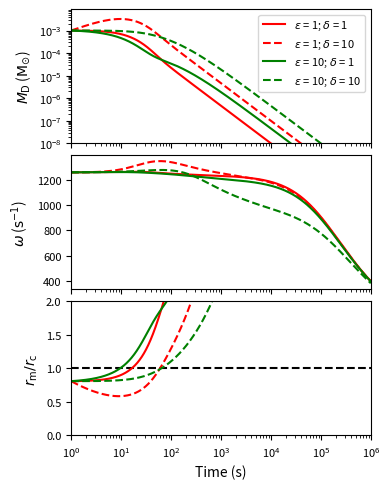

Here is the Python script that generated this plot:
import os
import numpy as np
import matplotlib.pyplot as plt
from scipy.integrate import odeint


# Check if sub-directory 'plots' exists - if not, create it
directory = os.path.join(os.getcwd(), "plots")
if not os.path.exists(directory):
    os.mkdir(directory)


# Global constants
G = 6.674e-8                      # Gravitational constant (cgs)
c = 3.0e10                        # Speed of light (cm/s)
R = 1.0e6                         # Magnetar radius (cm)
Msol = 1.99e33                    # Solar mass (cgs)
M = 1.4 * Msol                    # Magnetar mass
I = (4.0 / 5.0) * M * (R ** 2.0)  # Moment of Inertia
GM = G * M
tarr = np.logspace(0.0, 6.0, num=10001, base=10.0)


# Calculate initial conditions to pass to odeint
def init_conds(MdiscI, P):
    """
Function to convert a disc mass from solar masses to grams and an initial spin
period in milliseconds into an angular frequency.

    :param MdiscI: disc mass - solar masses
    :param P: initial spin period - milliseconds
    :return: an array containing the disc mass in grams and the angular freq.
    """
    Mdisc0 = MdiscI * Msol                 # Disc mass
    omega0 = (2.0 * np.pi) / (1.0e-3 * P)  # Angular frequency

    return np.array([Mdisc0, omega0])


# Model to be passed to odeint to calculate Mdisc and omega
def odes(y, t, B, MdiscI, RdiscI, epsilon, delta, n=1.0, alpha=0.1, cs7=1.0,
         k=0.9):
    """
Function to be passed to ODEINT to calculate the disc mass and angular frequency
over time.

    :param y: output from init_conds
    :param t: time points to solve equations for
    :param B: magnetic field strength - 10^15 G
    :param MdiscI: initial disc mass - solar masses
    :param RdiscI: disc radius - km
    :param epsilon: timescale ratio
    :param delta: mass ratio
    :param n: propeller "switch-on"
    :param alpha: sound speed prescription
    :param cs7: sound speed in disc - 10^7 cm/s
    :param k: capping fraction
    :return: time derivatives of disc mass and angular frequency to be integrated
             by ODEINT
    """
    # Initial conditions
    Mdisc, omega = y

    # Constants
    Rdisc = RdiscI * 1.0e5                 # Disc radius
    tvisc = Rdisc / (alpha * cs7 * 1.0e7)  # Viscous timescale
    mu = 1.0e15 * B * (R ** 3.0)           # Magnetic Dipole Moment
    M0 = delta * MdiscI * Msol             # Global Mass Budget
    tfb = epsilon * tvisc                  # Fallback timescale

    # Radii -- Alfven, Corotation, Light Cylinder
    Rm = ((mu ** (4.0 / 7.0)) * (GM ** (-1.0 / 7.0)) * (((3.0 * Mdisc) / tvisc)
          ** (-2.0 / 7.0)))
    Rc = (GM / (omega ** 2.0)) ** (1.0 / 3.0)
    Rlc = c / omega
    # Cap Alfven radius
    if Rm >= (k * Rlc):
        Rm = k * Rlc

    w = (Rm / Rc) ** (3.0 / 2.0)  # Fastness Parameter

    bigT = 0.5 * I * (omega ** 2.0)  # Rotational energy
    modW = (0.6 * M * (c ** 2.0) * ((GM / (R * (c ** 2.0))) / (1.0 - 0.5 * (GM /
            (R * (c ** 2.0))))))     # Binding energy
    rot_param = bigT / modW          # Rotation parameter

    # Dipole torque
    Ndip = (-1.0 * (mu ** 2.0) * (omega ** 3.0)) / (6.0 * (c ** 3.0))

    # Mass flow rates
    eta2 = 0.5 * (1.0 + np.tanh(n * (w - 1.0)))
    eta1 = 1.0 - eta2
    Mdotprop = eta2 * (Mdisc / tvisc)  # Propelled
    Mdotacc = eta1 * (Mdisc / tvisc)   # Accretion
    Mdotfb = (M0 / tfb) * (((t + tfb) / tfb) ** (-5.0 / 3.0))
    Mdotdisc = Mdotfb - Mdotprop - Mdotacc

    if rot_param > 0.27:
        Nacc = 0.0  # Prevents magnetar break-up
    else:
        # Accretion torque
        if Rm >= R:
            Nacc = ((GM * Rm) ** 0.5) * (Mdotacc - Mdotprop)
        else:
            Nacc = ((GM * R) ** 0.5) * (Mdotacc - Mdotprop)

    omegadot = (Nacc + Ndip) / I  # Angular frequency time derivative

    return np.array([Mdotdisc, omegadot])


# Variable set-up
B = 1.0         # Magnetic field strength - 10^15 G
P = 5.0         # Initial spin period - milliseconds
MdiscI = 0.001  # Disc mass - solar masses
RdiscI = 100.0  # Disc radius - km

mu = 1.0e15 * B * (R ** 3.0)         # Magnetic dipole moment
Rdisc = RdiscI * 1.0e5               # Disc radius in km
tvisc = Rdisc / (0.1 * 1.0 * 1.0e7)  # Viscous timescale

eps_vals = [1.0, 1.0, 10.0, 10.0]   # Epsilon values
delt_vals = [1.0, 10.0, 1.0, 10.0]  # Delta values
vals = zip(eps_vals, delt_vals)

y = init_conds(MdiscI, P)  # Calculate initial conditions

colours = ['r', 'r', 'g', 'g']      # For plotting
linestyle = ['-', '--', '-', '--']  # For plotting

# Initialise plots
fig, (ax1, ax2, ax3) = plt.subplots(3, 1, sharex=True, figsize=(4,5))
ax3.axhline(1.0, ls='--', c='k')

# Loop over constants
for i, consts in enumerate(vals):
    epsilon, delta = consts

    soln = odeint(odes, y, tarr, args=(B, MdiscI, RdiscI, epsilon, delta))
    Mdisc = np.array(soln[:, 0])
    omega = np.array(soln[:, 1])

    Rm = ((mu ** (4.0 / 7.0)) * (GM ** (-1.0 / 7.0)) * (((3.0 * Mdisc) / tvisc)
          ** (-2.0 / 7.0)))
    Rc = (GM / (omega ** 2.0)) ** (1.0 / 3.0)

    ax1.loglog(tarr, Mdisc/Msol, ls=linestyle[i], c=colours[i],
               label='$\epsilon$ = {0:.0f}; $\delta$ = {1:.0f}'.format(
               epsilon, delta))
    ax2.semilogx(tarr, omega, ls=linestyle[i], c=colours[i])
    ax3.semilogx(tarr, Rm/Rc, ls=linestyle[i], c=colours[i])

ax1.set_xlim(1.0e0, 1.0e6)
ax1.set_ylim(bottom=1.0e-8)
ax2.set_xlim(1.0e0, 1.0e6)
ax3.set_xlim(1.0e0, 1.0e6)
ax3.set_ylim(0.0, 2.0)
ax1.tick_params(axis='both', which='major', labelsize=8)
ax2.tick_params(axis='both', which='major', labelsize=8)
ax3.tick_params(axis='both', which='major', labelsize=8)

ax1.legend(loc='upper right', fontsize=8)
ax3.set_xlabel('Time (s)', fontsize=10)

ax1.set_ylabel('$M_{\\rm D}$ (${\\rm M}_{\odot}$)', fontsize=10)
ax2.set_ylabel('$\omega$ (${\\rm s}^{-1}$)', fontsize=10)
ax3.set_ylabel('$r_{\\rm m}/r_{\\rm c}$', fontsize=10)

fig.tight_layout(h_pad=0.2)
fig.savefig(os.path.join(directory, "figure2.png"))
